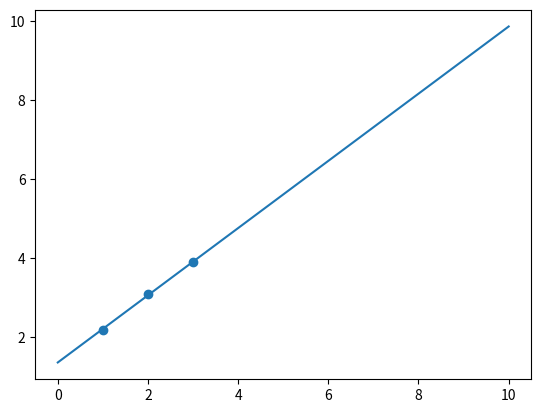

Source code (Python):
import numpy as np
import matplotlib.pyplot as plt

data = np.array([[1.0, 2.2], [2.0,3.1], [3.0, 3.9]])
x = data[:, 0]
y = data[:, 1]

#intialization
w,b = 0, 0
#learning rate
alpha = 0.05

plt.scatter(x, y)
xl = np.linspace(0,10, 100)
#Gradient Descent
for i in range(2000):
    w = w - alpha * (1/len(data)) * sum((w * x + b - y) * x)
    b = b - alpha * (1/ len(data)) * sum(w * x + b - y)
    print(x)
    print(y)
    print(w)
    print(b)

print("w = %f, b = %f" % (w,b))
plt.plot(xl, w * xl + b)
plt.show()